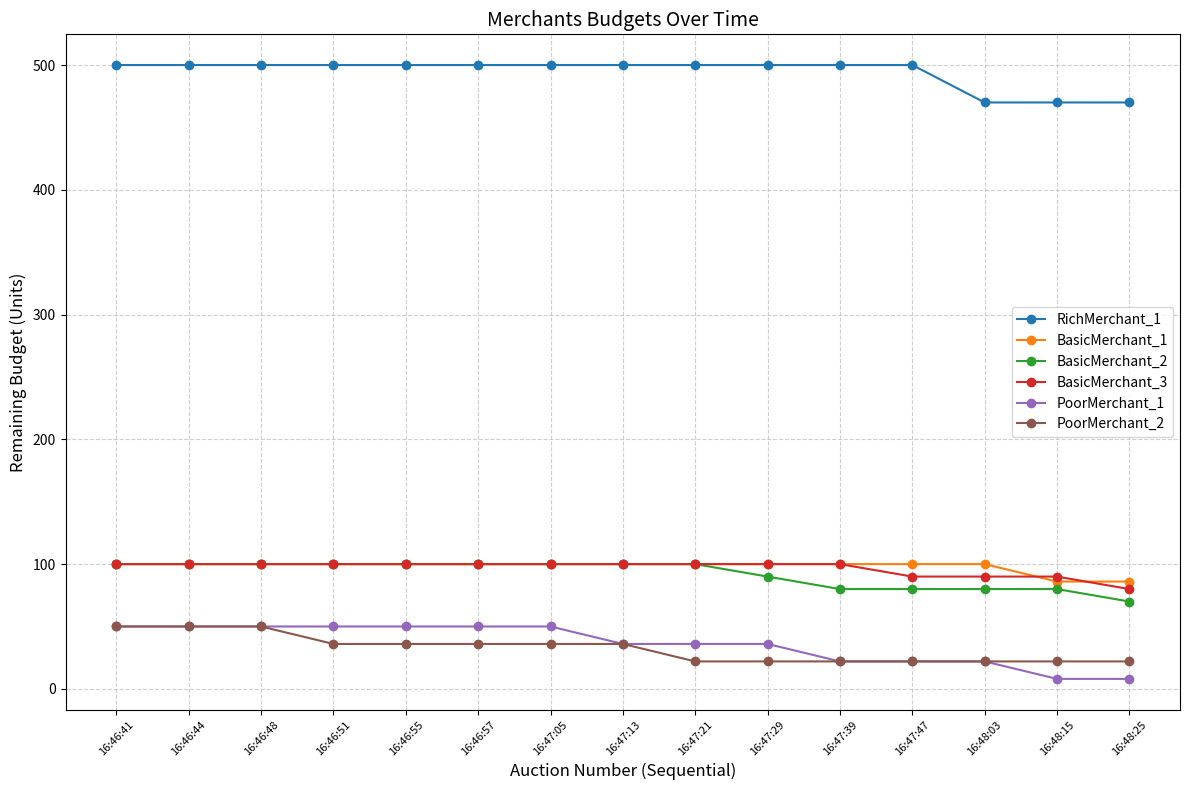
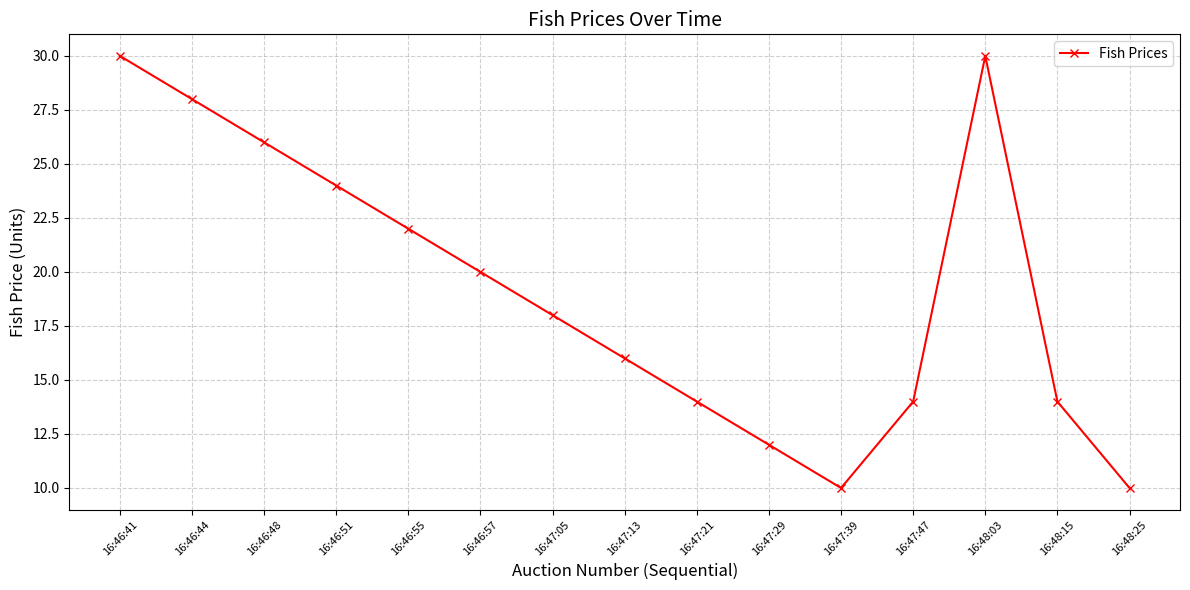

Write Python code to recreate these figures, in order.
import matplotlib.pyplot as plt

# Data processing from the log
sale_times = [
    "16:46:41", "16:46:44", "16:46:48", "16:46:51", "16:46:55", "16:46:57", "16:47:05", "16:47:13",
    "16:47:21", "16:47:29", "16:47:39", "16:47:47", "16:48:03", "16:48:15", "16:48:25"
]
prices = [30, 28, 26, 24, 22, 20, 18, 16, 14, 12, 10, 14, 30, 14, 10]

# Merchants' budgets over time
merchant_budgets = {
    "RichMerchant_1": [500, 500, 500, 500, 500, 500, 500, 500, 500, 500, 500, 500, 470, 470, 470],
    "BasicMerchant_1": [100, 100, 100, 100, 100, 100, 100, 100, 100, 100, 100, 100, 100, 86, 86],
    "BasicMerchant_2": [100, 100, 100, 100, 100, 100, 100, 100, 100, 90, 80, 80, 80, 80, 70],
    "BasicMerchant_3": [100, 100, 100, 100, 100, 100, 100, 100, 100, 100, 100, 90, 90, 90, 80],
    "PoorMerchant_1": [50, 50, 50, 50, 50, 50, 50, 36, 36, 36, 22, 22, 22, 8, 8],
    "PoorMerchant_2": [50, 50, 50, 36, 36, 36, 36, 36, 22, 22, 22, 22, 22, 22, 22]
}

# Convert times into indices for plotting
x = list(range(len(sale_times)))


# Plotting
def plot_merchant_budgets():
    plt.figure(figsize=(12, 8))
    for merchant, budgets in merchant_budgets.items():
        plt.plot(x, budgets, marker='o', linestyle='-', label=merchant)

    # Labels and title
    plt.xlabel('Auction Number (Sequential)', fontsize=12)
    plt.ylabel('Remaining Budget (Units)', fontsize=12)
    plt.title('Merchants Budgets Over Time', fontsize=14)

    # x-axis with formatted times
    plt.xticks(ticks=x, labels=sale_times, rotation=45, fontsize=8)
    plt.legend()
    plt.grid(True, linestyle='--', alpha=0.6)
    plt.tight_layout()

    # Save and show
    plt.savefig('merchant_budgets_graph.png')
    plt.show()


def plot_prices_over_time():
    plt.figure(figsize=(12, 6))
    plt.plot(x, prices, marker='x', linestyle='-', color='red', label='Fish Prices')

    # Labels and title
    plt.xlabel('Auction Number (Sequential)', fontsize=12)
    plt.ylabel('Fish Price (Units)', fontsize=12)
    plt.title('Fish Prices Over Time', fontsize=14)

    # x-axis with formatted times
    plt.xticks(ticks=x, labels=sale_times, rotation=45, fontsize=8)
    plt.legend()
    plt.grid(True, linestyle='--', alpha=0.6)
    plt.tight_layout()

    # Save and show
    plt.savefig('fish_prices_graph.png')
    plt.show()


plot_merchant_budgets()
plot_prices_over_time()
